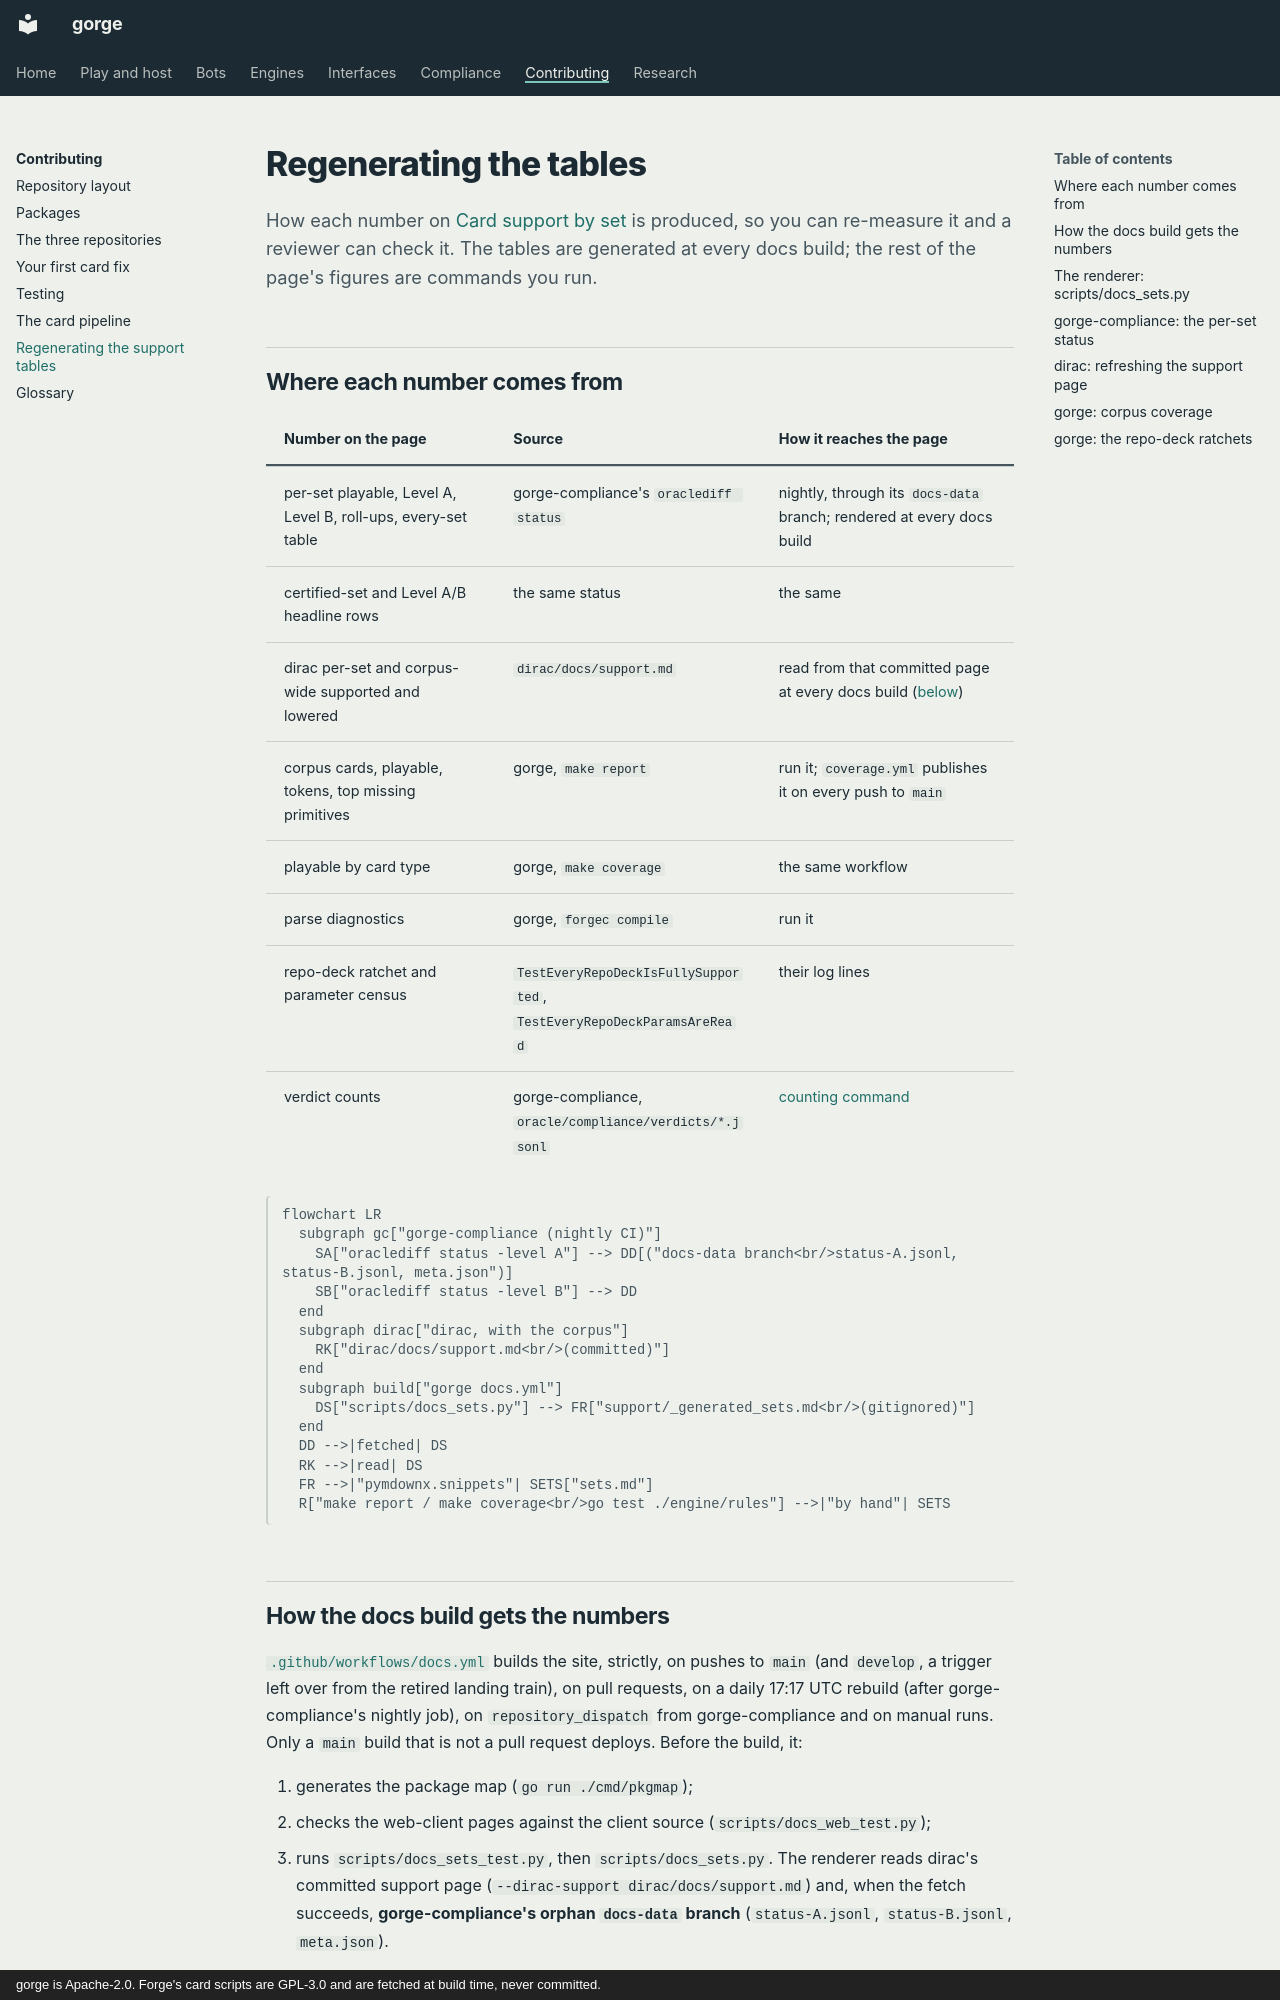

repository: adams-shaun/gorge · page: support/regenerating/index.html · generator: mkdocs · copyright: gorge is Apache-2.0. Forge's card scripts are GPL-3.0 and are fetched at build time, never committed.

# Regenerating the tables

How each number on [Card support by set](sets.md) is produced, so you can
re-measure it and a reviewer can check it. The tables are generated at every
docs build; the rest of the page's figures are commands you run.

## Where each number comes from

| Number on the page | Source | How it reaches the page |
|---|---|---|
| per-set playable, Level A, Level B, roll-ups, every-set table | gorge-compliance's `oraclediff status` | nightly, through its `docs-data` branch; rendered at every docs build |
| certified-set and Level A/B headline rows | the same status | the same |
| dirac per-set and corpus-wide supported and lowered | `dirac/docs/support.md` | read from that committed page at every docs build ([below](#dirac-refreshing-the-support-page)) |
| corpus cards, playable, tokens, top missing primitives | gorge, `make report` | run it; `coverage.yml` publishes it on every push to `main` |
| playable by card type | gorge, `make coverage` | the same workflow |
| parse diagnostics | gorge, `forgec compile` | run it |
| repo-deck ratchet and parameter census | `TestEveryRepoDeckIsFullySupported`, `TestEveryRepoDeckParamsAreRead` | their log lines |
| verdict counts | gorge-compliance, `oracle/compliance/verdicts/*.jsonl` | [counting command](#gorge-compliance-the-per-set-status) |

```mermaid
flowchart LR
  subgraph gc["gorge-compliance (nightly CI)"]
    SA["oraclediff status -level A"] --> DD[("docs-data branch<br/>status-A.jsonl, status-B.jsonl, meta.json")]
    SB["oraclediff status -level B"] --> DD
  end
  subgraph dirac["dirac, with the corpus"]
    RK["dirac/docs/support.md<br/>(committed)"]
  end
  subgraph build["gorge docs.yml"]
    DS["scripts/docs_sets.py"] --> FR["support/_generated_sets.md<br/>(gitignored)"]
  end
  DD -->|fetched| DS
  RK -->|read| DS
  FR -->|"pymdownx.snippets"| SETS["sets.md"]
  R["make report / make coverage<br/>go test ./engine/rules"] -->|"by hand"| SETS
```
